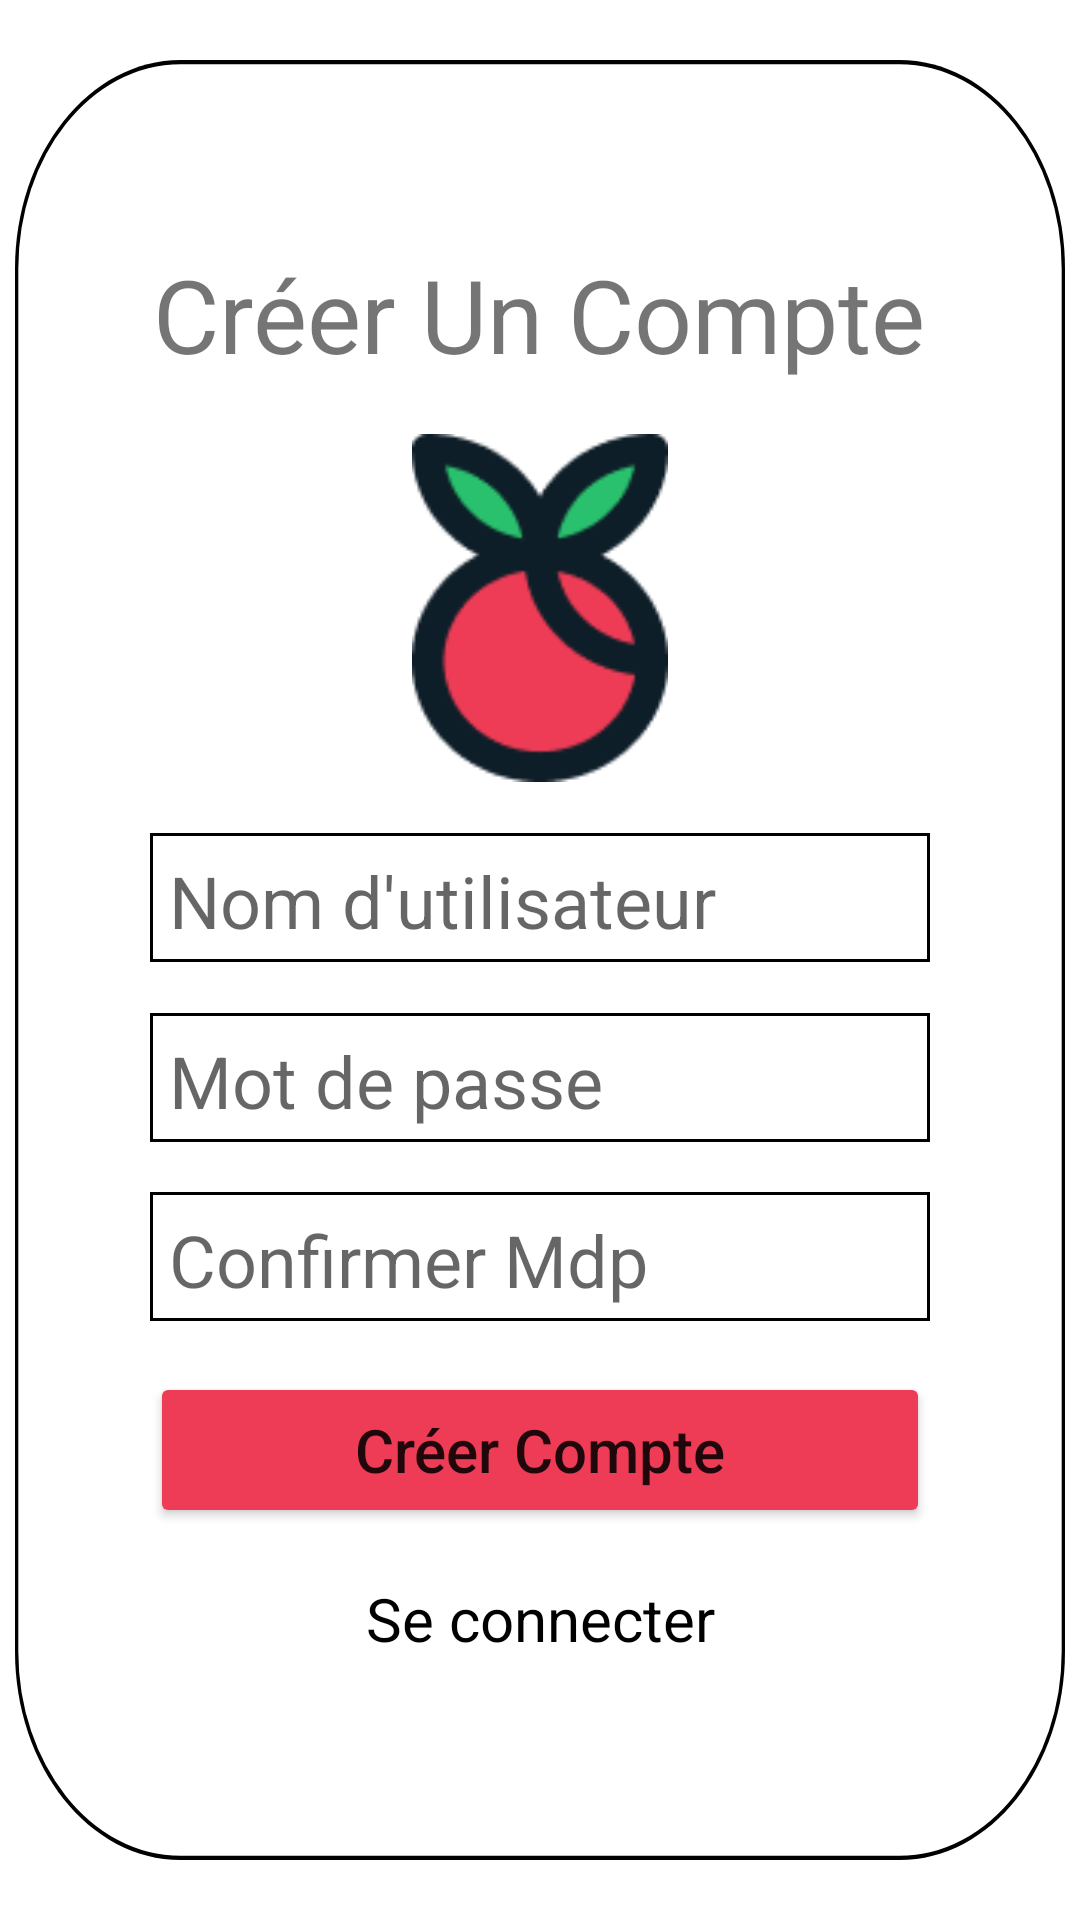

This screen was rendered from an Android layout file. Write that file and the resources it references.
<!-- AndroidManifest.xml: application theme Theme.QuizNat -->
<!-- res/layout/fragment_inscription.xml -->
<?xml version="1.0" encoding="utf-8"?>
<androidx.constraintlayout.widget.ConstraintLayout xmlns:android="http://schemas.android.com/apk/res/android"
    xmlns:app="http://schemas.android.com/apk/res-auto"
    xmlns:tools="http://schemas.android.com/tools"
    android:layout_width="match_parent"
    android:layout_height="match_parent"
    android:background="@drawable/loginbackground"
    tools:context=".MainActivity">

    <androidx.constraintlayout.widget.ConstraintLayout
        android:layout_width="350dp"
        android:layout_height="600dp"
        android:background="@drawable/bglogin"
        android:padding="45dp"
        app:layout_constraintBottom_toBottomOf="parent"
        app:layout_constraintEnd_toEndOf="parent"
        app:layout_constraintHorizontal_bias="0.5"
        app:layout_constraintStart_toStartOf="parent"
        app:layout_constraintTop_toTopOf="parent">

        <TextView
            android:id="@+id/Connecter"
            android:layout_width="wrap_content"
            android:layout_height="32dp"
            android:text="Se connecter"
            android:textColor="#000000"
            android:textSize="20sp"
            app:layout_constraintBottom_toBottomOf="parent"
            app:layout_constraintEnd_toEndOf="parent"
            app:layout_constraintHorizontal_bias="0.5"
            app:layout_constraintStart_toStartOf="parent"
            app:layout_constraintTop_toBottomOf="@+id/BtnCreer" />

        <ImageView
            android:id="@+id/Logo"
            android:layout_width="88dp"
            android:layout_height="116dp"
            app:layout_constraintBottom_toTopOf="@+id/NomUtilisateurInscription"
            app:layout_constraintEnd_toEndOf="parent"
            app:layout_constraintHorizontal_bias="0.5"
            app:layout_constraintStart_toStartOf="parent"
            app:layout_constraintTop_toBottomOf="@+id/Titre"
            app:srcCompat="@drawable/logo" />

        <EditText
            android:id="@+id/MotDePasse2"
            android:layout_width="match_parent"
            android:layout_height="43dp"
            android:background="@drawable/border"
            android:hint="Confirmer Mdp"
            android:inputType="textPassword"
            android:paddingLeft="3pt"
            android:paddingTop="1pt"
            android:textSize="24sp"
            app:layout_constraintBottom_toTopOf="@+id/BtnCreer"
            app:layout_constraintEnd_toEndOf="parent"
            app:layout_constraintHorizontal_bias="0.5"
            app:layout_constraintStart_toStartOf="parent"
            app:layout_constraintTop_toBottomOf="@+id/MotDePasse1" />

        <EditText
            android:id="@+id/MotDePasse1"
            android:layout_width="match_parent"
            android:layout_height="43dp"
            android:background="@drawable/border"
            android:hint="Mot de passe"
            android:inputType="textPassword"
            android:paddingLeft="3pt"
            android:paddingTop="1pt"
            android:textSize="24sp"
            app:layout_constraintBottom_toTopOf="@+id/MotDePasse2"
            app:layout_constraintEnd_toEndOf="parent"
            app:layout_constraintHorizontal_bias="0.5"
            app:layout_constraintStart_toStartOf="parent"
            app:layout_constraintTop_toBottomOf="@+id/NomUtilisateurInscription" />

        <EditText
            android:id="@+id/NomUtilisateurInscription"
            android:layout_width="match_parent"
            android:layout_height="43dp"
            android:background="@drawable/border"
            android:hint="Nom d'utilisateur"
            android:paddingLeft="3pt"
            android:paddingTop="1pt"
            android:textSize="24sp"
            app:layout_constraintBottom_toTopOf="@+id/MotDePasse1"
            app:layout_constraintEnd_toEndOf="parent"
            app:layout_constraintHorizontal_bias="0.5"
            app:layout_constraintStart_toStartOf="parent"
            app:layout_constraintTop_toBottomOf="@+id/Logo" />

        <TextView
            android:id="@+id/Titre"
            android:layout_width="wrap_content"
            android:layout_height="46dp"
            android:text="Créer Un Compte"
            android:textSize="34sp"
            app:layout_constraintBottom_toTopOf="@+id/Logo"
            app:layout_constraintEnd_toEndOf="parent"
            app:layout_constraintHorizontal_bias="0.489"
            app:layout_constraintStart_toStartOf="parent"
            app:layout_constraintTop_toTopOf="parent"
            app:layout_constraintVertical_chainStyle="spread" />

        <Button
            android:id="@+id/BtnCreer"
            android:layout_width="match_parent"
            android:layout_height="52dp"
            android:text="Créer Compte"
            android:textAllCaps="false"
            android:textSize="20sp"
            app:backgroundTint="#EF3C56"
            app:layout_constraintBottom_toTopOf="@+id/Connecter"
            app:layout_constraintEnd_toEndOf="parent"
            app:layout_constraintHorizontal_bias="0.5"
            app:layout_constraintStart_toStartOf="parent"
            app:layout_constraintTop_toBottomOf="@+id/MotDePasse2" />
    </androidx.constraintlayout.widget.ConstraintLayout>

</androidx.constraintlayout.widget.ConstraintLayout>
<!-- resources referenced by this layout -->
<resources>
  <!-- drawable bglogin (drawable) -->
  <vector
      xmlns:android="http://schemas.android.com/apk/res/android"
      xmlns:aapt="http://schemas.android.com/aapt"
      android:width="317dp"
      android:height="431dp"
      android:viewportWidth="317"
      android:viewportHeight="431"
      >
  
      <group>
  
          <clip-path
              android:pathData="M50 0H267C294.614 0 317 22.3858 317 50V381C317 408.614 294.614 431 267 431H50C22.3858 431 0 408.614 0 381V50C0 22.3858 22.3858 0 50 0Z"
              />
  
          <path
              android:pathData="M0 0V431H317V0"
              android:fillColor="#FFFFFF"
              />
  
          <path
              android:pathData="M50 0H267C294.614 0 317 22.3858 317 50V381C317 408.614 294.614 431 267 431H50C22.3858 431 0 408.614 0 381V50C0 22.3858 22.3858 0 50 0Z"
              android:strokeWidth="2"
              android:strokeColor="#000000"
              />
  
      </group>
  
  </vector>
  <!-- drawable border (drawable) -->
  <?xml version="1.0" encoding="utf-8"?>
  <shape xmlns:android="http://schemas.android.com/apk/res/android" android:shape="rectangle">
      <solid android:color="@android:color/white"/>
      <stroke android:width="1dp" android:color="@color/black"/>
  </shape>
  <!-- drawable logo: png bitmap (drawable, 4416 bytes) -->
  <style name="Theme.QuizNat" parent="Theme.MaterialComponents.DayNight.NoActionBar">
          
          <item name="colorPrimary">@color/purple_500</item>
          <item name="colorPrimaryVariant">@color/purple_700</item>
          <item name="colorOnPrimary">@color/white</item>
          
          <item name="colorSecondary">@color/teal_200</item>
          <item name="colorSecondaryVariant">@color/teal_700</item>
          <item name="colorOnSecondary">@color/black</item>
          
          <item name="android:statusBarColor" tools:targetApi="l">?attr/colorPrimaryVariant</item>
          
      </style>
  <!-- not gathered from this repository: default colours our renderer supplied (Android Studio template values) -->
  <color name="purple_500">#FF6200EE</color>
  <color name="purple_700">#FF3700B3</color>
  <color name="teal_200">#FF03DAC5</color>
  <color name="teal_700">#FF018786</color>
  <color name="black">#FF000000</color>
  <color name="white">#FFFFFFFF</color>
</resources>
